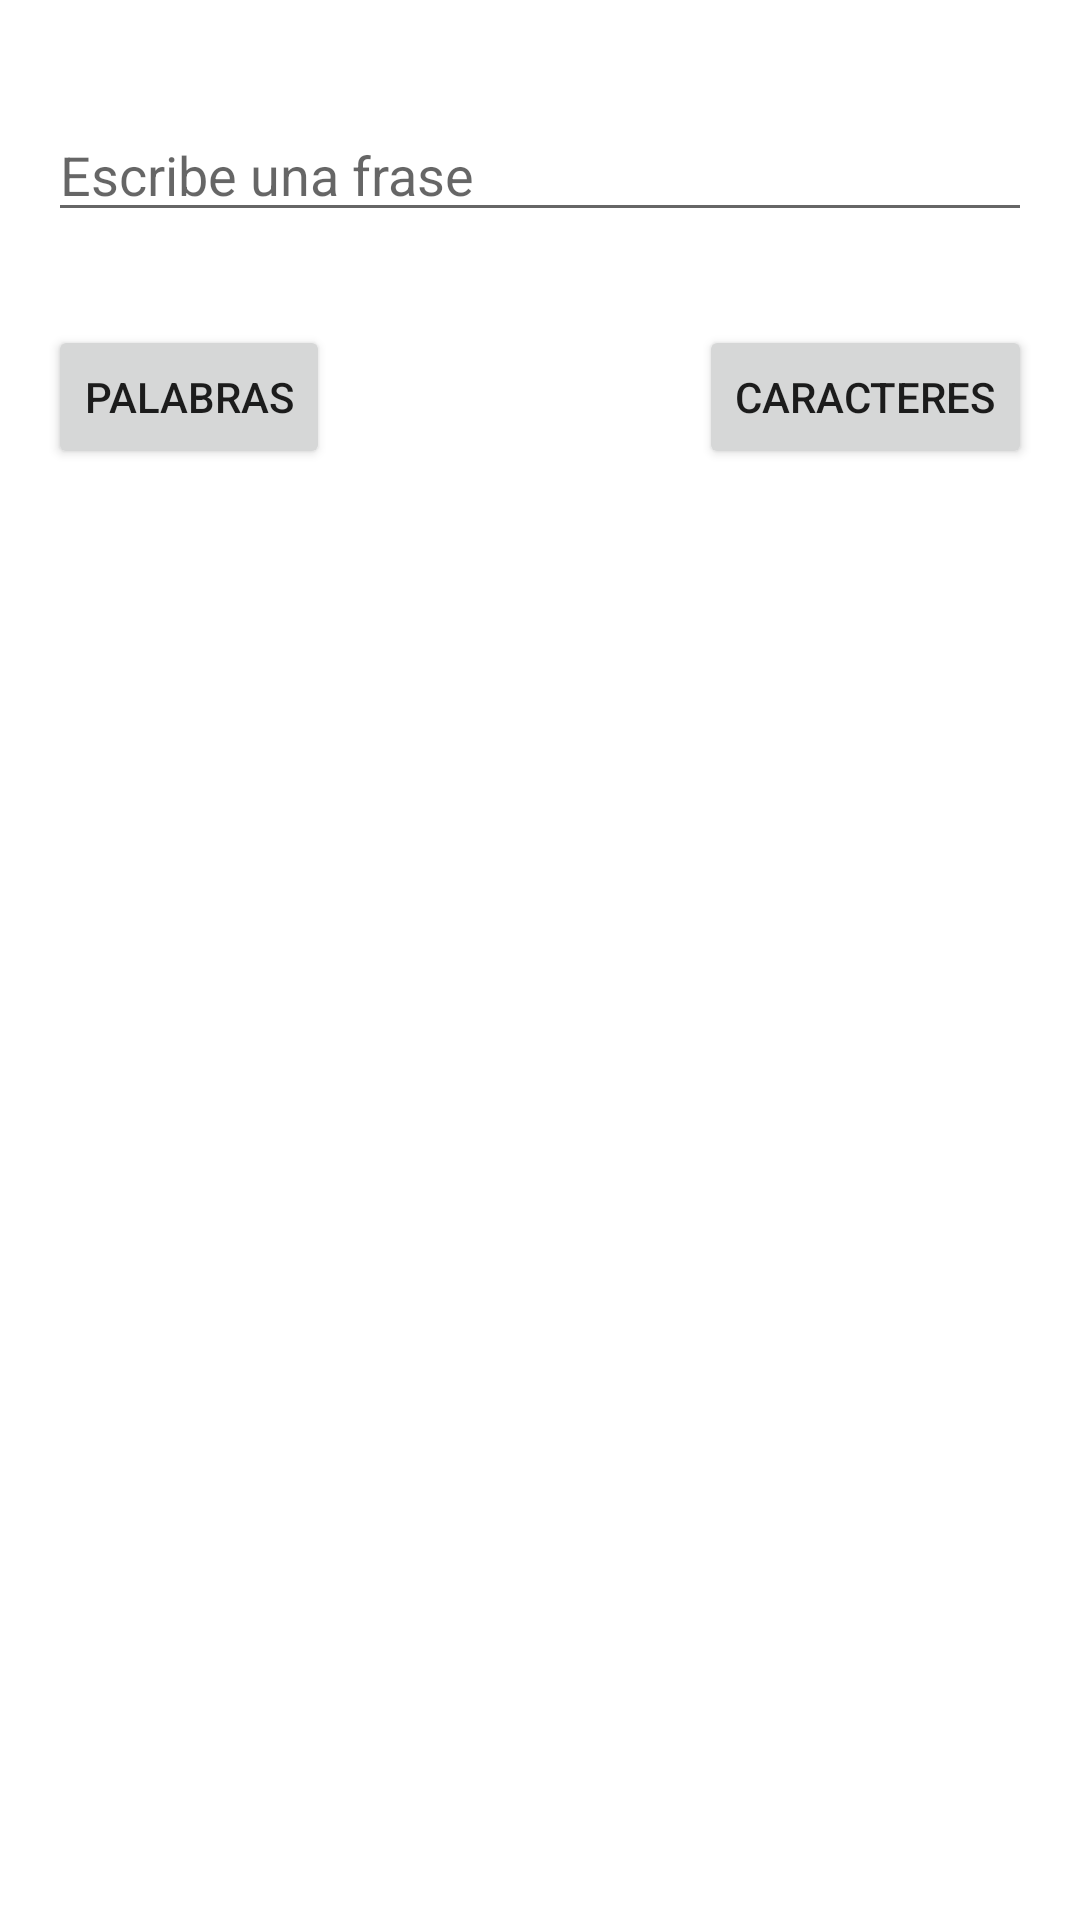

Layout XML and referenced resources for this Android screen:
<!-- AndroidManifest.xml: application theme Theme.03Ejercicio1 -->
<!-- res/layout/activity_main.xml -->
<?xml version="1.0" encoding="utf-8"?>
<androidx.constraintlayout.widget.ConstraintLayout xmlns:android="http://schemas.android.com/apk/res/android"
    xmlns:app="http://schemas.android.com/apk/res-auto"
    xmlns:tools="http://schemas.android.com/tools"
    android:layout_width="match_parent"
    android:layout_height="match_parent"
    tools:context=".MainActivity">

    <EditText
        android:id="@+id/txtFraseMain"
        android:layout_width="0dp"
        android:layout_height="wrap_content"
        android:layout_marginStart="16dp"
        android:layout_marginTop="36dp"
        android:layout_marginEnd="16dp"
        android:ems="10"
        android:hint="Escribe una frase"
        android:inputType="textPersonName"
        app:layout_constraintEnd_toEndOf="parent"
        app:layout_constraintHorizontal_bias="0.497"
        app:layout_constraintStart_toStartOf="parent"
        app:layout_constraintTop_toTopOf="parent" />

    <Button
        android:id="@+id/btnPalabrasMain"
        android:layout_width="wrap_content"
        android:layout_height="wrap_content"
        android:layout_marginStart="16dp"
        android:layout_marginTop="31dp"
        android:onClick="onClickBotones"
        android:text="palabras"
        app:layout_constraintStart_toStartOf="parent"
        app:layout_constraintTop_toBottomOf="@+id/txtFraseMain" />

    <Button
        android:id="@+id/btnCaracteresMain"
        android:layout_width="wrap_content"
        android:layout_height="wrap_content"
        android:layout_marginTop="31dp"
        android:layout_marginEnd="16dp"
        android:onClick="onClickBotones"
        android:text="caracteres"
        app:layout_constraintEnd_toEndOf="parent"
        app:layout_constraintTop_toBottomOf="@+id/txtFraseMain" />

</androidx.constraintlayout.widget.ConstraintLayout>
<!-- resources referenced by this layout -->
<resources>
  <style name="Theme.03Ejercicio1" parent="Theme.MaterialComponents.DayNight.DarkActionBar">
          
          <item name="colorPrimary">@color/purple_500</item>
          <item name="colorPrimaryVariant">@color/purple_700</item>
          <item name="colorOnPrimary">@color/white</item>
          
          <item name="colorSecondary">@color/teal_200</item>
          <item name="colorSecondaryVariant">@color/teal_700</item>
          <item name="colorOnSecondary">@color/black</item>
          
          <item name="android:statusBarColor" tools:targetApi="l">?attr/colorPrimaryVariant</item>
          
      </style>
  <!-- not gathered from this repository: default colours our renderer supplied (Android Studio template values) -->
  <color name="purple_500">#FF6200EE</color>
  <color name="purple_700">#FF3700B3</color>
  <color name="teal_200">#FF03DAC5</color>
  <color name="teal_700">#FF018786</color>
  <color name="black">#FF000000</color>
  <color name="white">#FFFFFFFF</color>
</resources>
